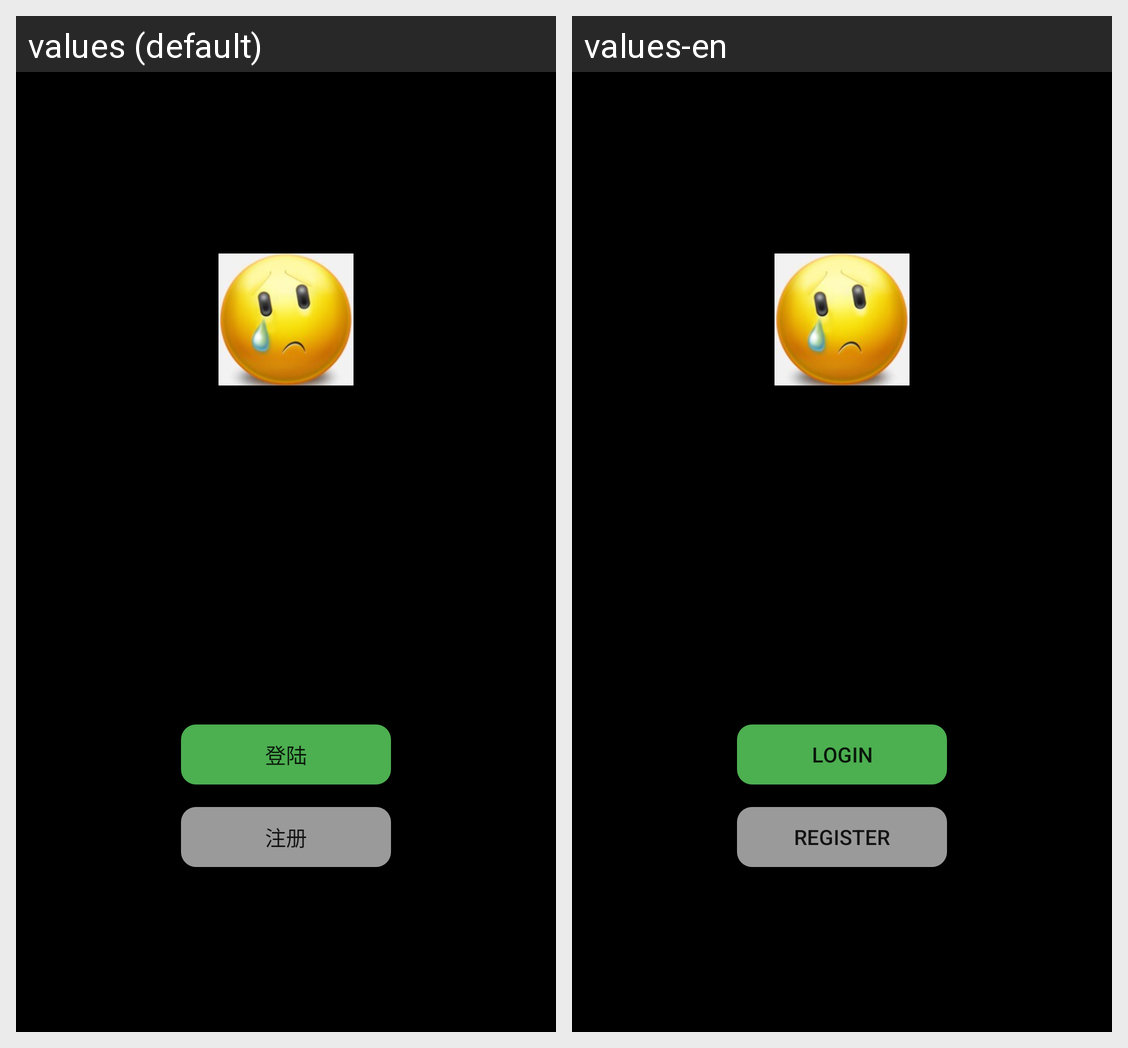

For this localized Android screen grid, give each drawn string resource with its value in every locale shown.
Android screen res/layout/activity_guide.xml rendered under 2 locales, left to right: values (default), values-en. Device: Nexus 5 (rendered at 1080×1920; each locale shown at half size, 540×960, under a caption strip naming it); theme AppTheme.
Strings drawn on this screen, with the default value and each locale's value (text and hints the layout hard-codes, and strings that could not be matched under every locale, appear in the picture but are not listed):

login
  values: 登陆
  values-en: Login

register
  values: 注册
  values-en: Register
